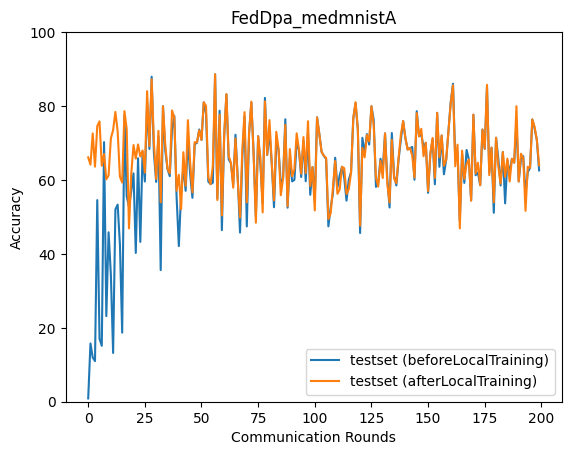

Values plotted in this chart, from the file beside it:
epoch, accuracy_test_before, accuracy_test_after
0, 0.885, 66.12
1, 15.76, 64.15
2, 11.96, 72.59
3, 10.98, 63.6
4, 54.55, 74.56
5, 17.05, 75.86
6, 15.13, 63.83
7, 70.23, 67.02
8, 23.16, 60.19
9, 45.84, 61.21
10, 34.43, 71.23
11, 13.19, 73.52
12, 52.02, 78.41
13, 53.33, 73.17
14, 42.52, 60.89
15, 18.69, 59.3
16, 77.52, 78.61
17, 55.57, 73.76
18, 52.75, 46.89
19, 56.92, 61.6
20, 61.79, 69.44
21, 40.25, 65.78
22, 65.86, 69.62
23, 43.23, 66.36
24, 67.65, 67.98
25, 59.58, 62
26, 80.78, 84.03
27, 68.39, 69.18
28, 87.92, 87.21
29, 67.21, 70.12
30, 59.48, 60.27
31, 71.77, 73.29
32, 35.6, 53.94
33, 79.96, 79.96
34, 68.08, 69.66
35, 63, 63
36, 61.02, 61.78
37, 73.77, 78.81
38, 77.35, 76.9
39, 55.57, 57.09
40, 42.11, 61.38
41, 56.42, 52.06
42, 63.49, 67.51
43, 57.07, 58.4
44, 70.75, 76.18
45, 61.54, 64.66
46, 55.17, 56.65
47, 69.67, 70.23
48, 70.04, 70.18
49, 73.67, 73.42
50, 70.84, 70.84
51, 81.01, 81.01
52, 78.01, 80.09
53, 59.57, 60.76
54, 58.87, 58.87
55, 59.26, 63.76
56, 88.59, 88.59
57, 54.96, 54.57
58, 78.73, 77.64
59, 46.43, 50.4
... 140 more rows
